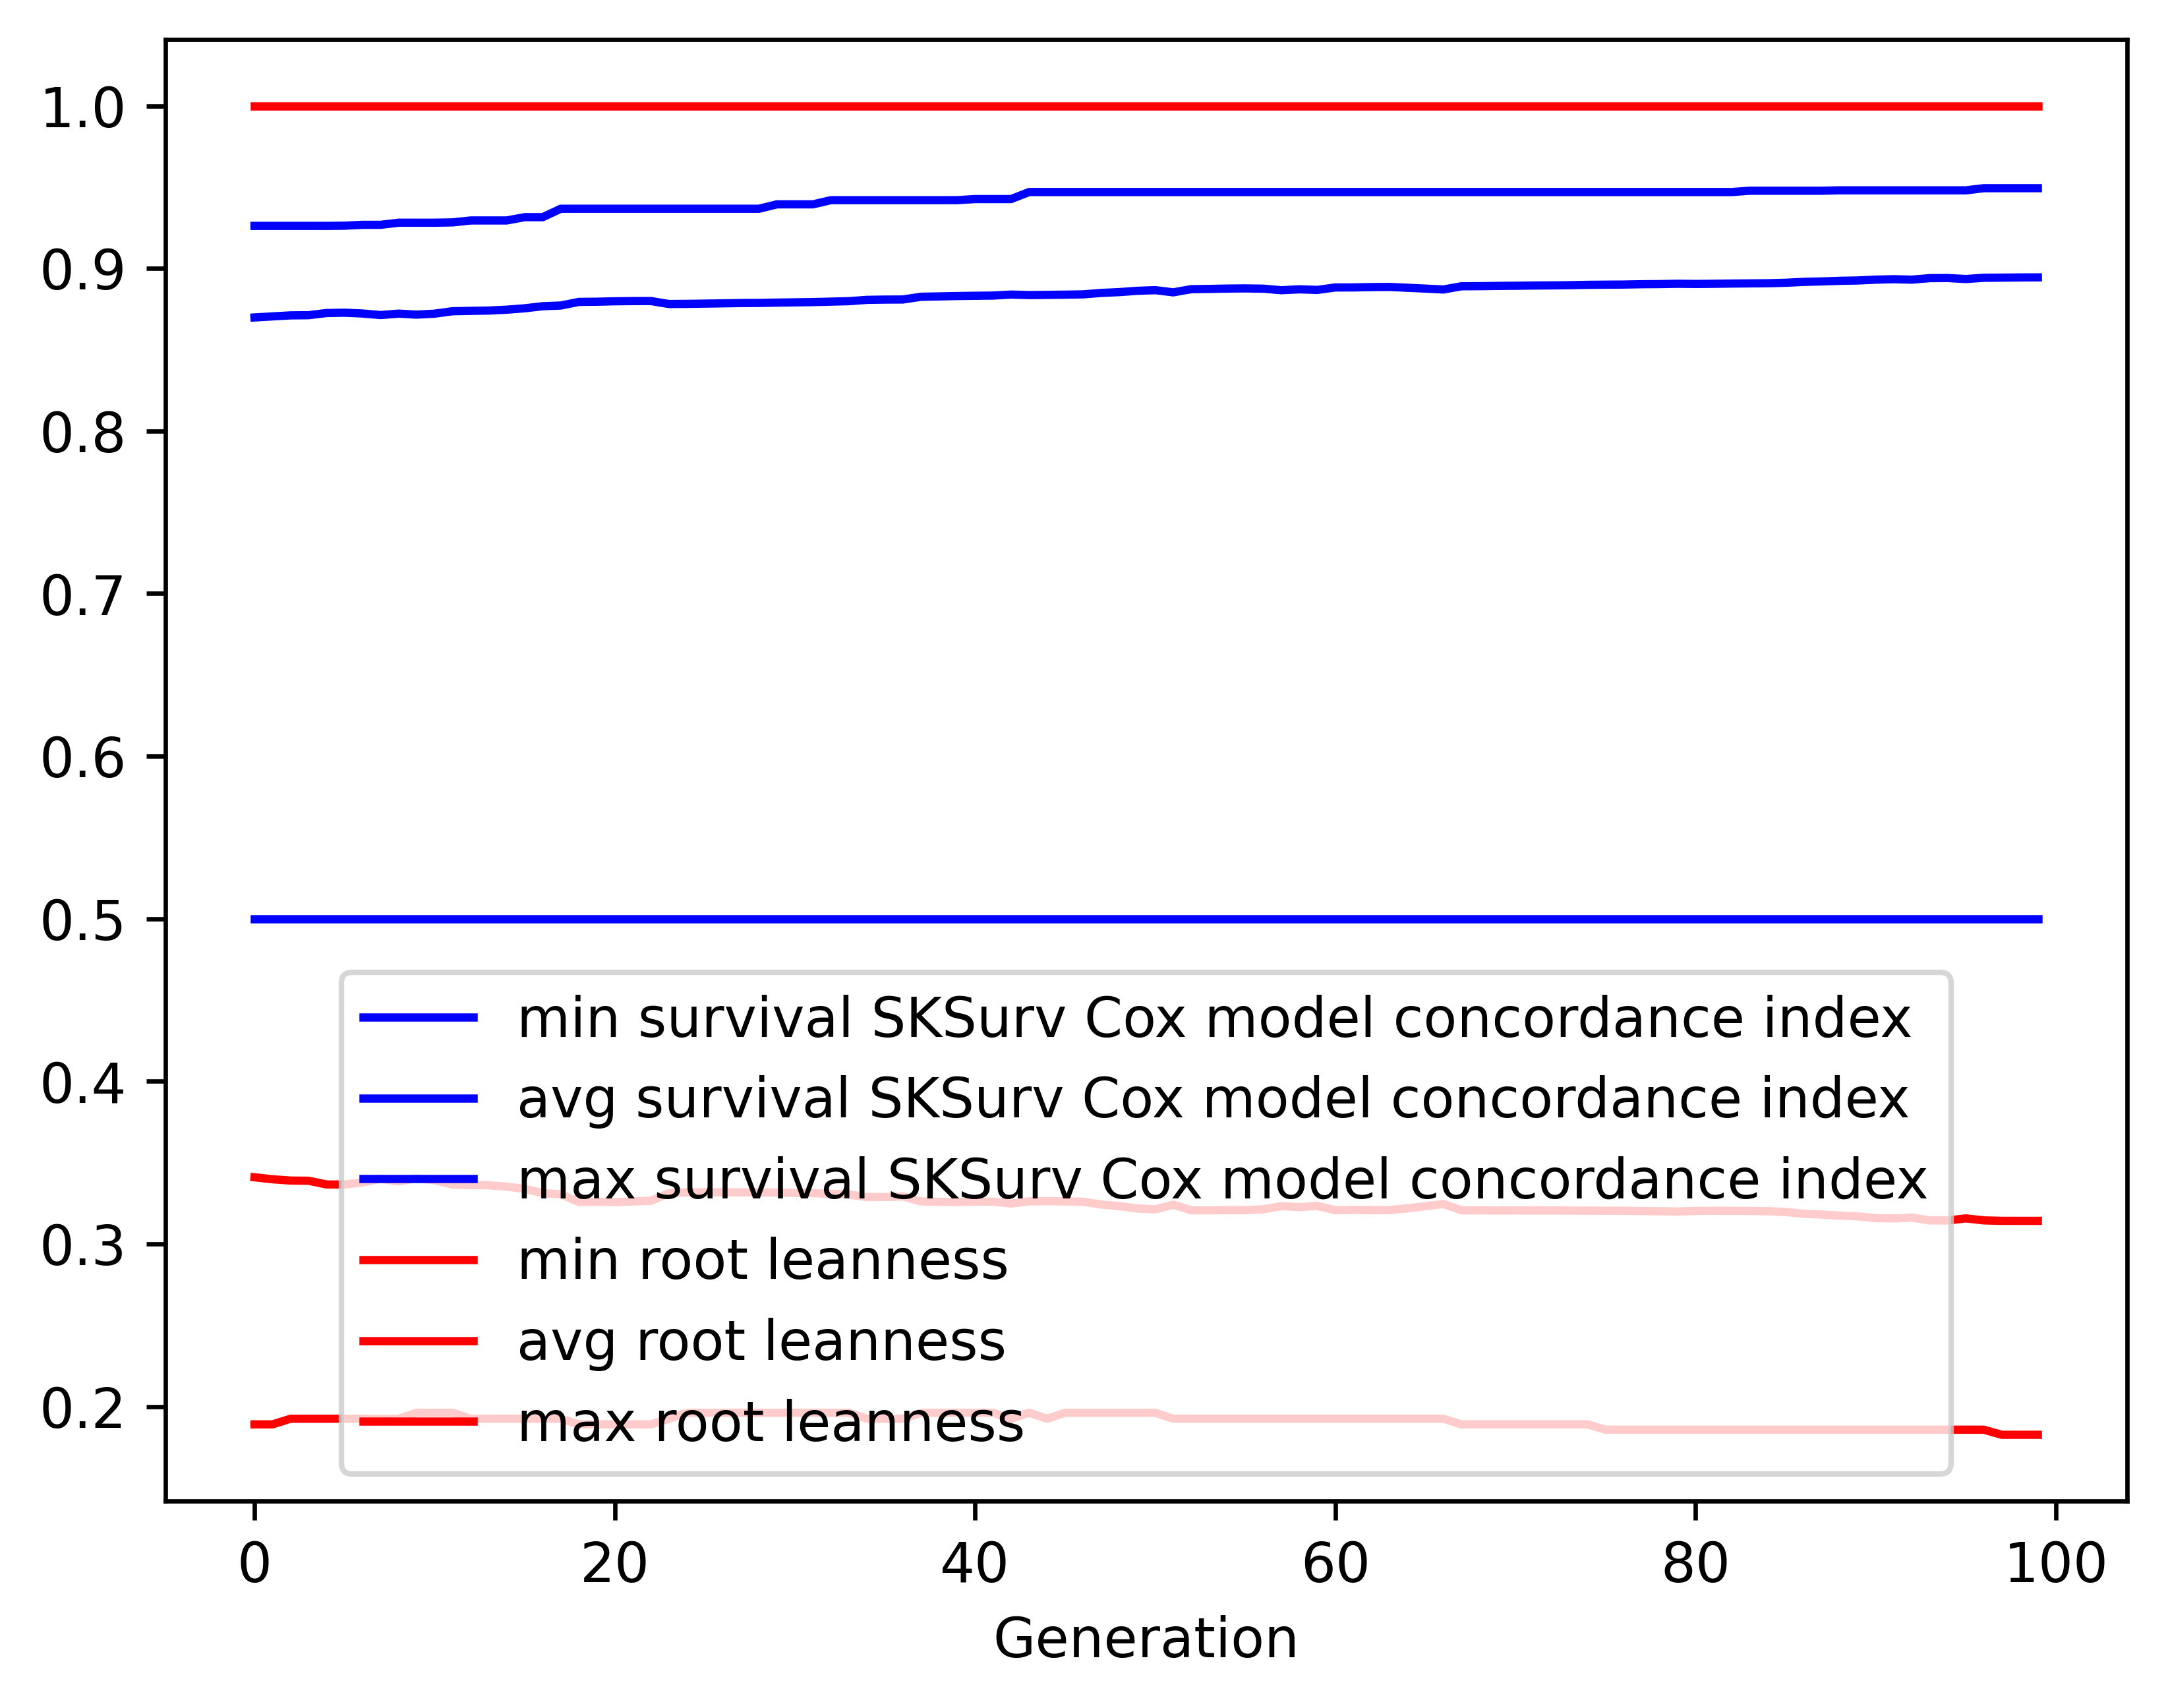

Source data for this figure (header and first rows):
gen, evals, gen_feats, explored, survival SKSurv Cox model concordance in…, survival SKSurv Cox model concordance in…, survival SKSurv Cox model concordance in…, survival SKSurv Cox model concordance in…, root leanness_min, root leanness_avg, root leanness_max, root leanness_std
0, 0, 145, 145, 0.5, 0.8698, 0.9262, 0.06368, 0.189, 0.341, 1.0, 0.1317
1, 370, 352, 373, 0.5, 0.8705, 0.9262, 0.06354, 0.189, 0.3397, 1.0, 0.1316
2, 379, 376, 617, 0.5, 0.8711, 0.9262, 0.06372, 0.1925, 0.3389, 1.0, 0.1318
3, 358, 359, 833, 0.5, 0.8712, 0.9262, 0.06405, 0.1925, 0.3388, 1.0, 0.1324
4, 385, 382, 1062, 0.5, 0.8726, 0.9262, 0.06314, 0.1925, 0.3365, 1.0, 0.1311
5, 378, 375, 1267, 0.5, 0.8727, 0.9263, 0.06311, 0.1925, 0.3365, 1.0, 0.1311
6, 383, 393, 1484, 0.5, 0.8723, 0.9268, 0.06339, 0.1925, 0.3378, 1.0, 0.1313
7, 381, 392, 1698, 0.5, 0.8713, 0.9268, 0.06425, 0.1925, 0.34, 1.0, 0.1318
8, 402, 425, 1919, 0.5, 0.8722, 0.9281, 0.06398, 0.1925, 0.3385, 1.0, 0.1322
9, 369, 413, 2114, 0.5, 0.8716, 0.9281, 0.06413, 0.1961, 0.3402, 1.0, 0.1321
10, 388, 404, 2309, 0.5, 0.8722, 0.9281, 0.06426, 0.1961, 0.3392, 1.0, 0.1324
11, 391, 426, 2496, 0.5, 0.8737, 0.9283, 0.0634, 0.1961, 0.3364, 1.0, 0.1312
12, 378, 417, 2673, 0.5, 0.8739, 0.9295, 0.06353, 0.1925, 0.3362, 1.0, 0.1314
13, 364, 388, 2813, 0.5, 0.8741, 0.9295, 0.06362, 0.1925, 0.336, 1.0, 0.1316
14, 395, 410, 2982, 0.5, 0.8746, 0.9295, 0.06383, 0.1925, 0.3352, 1.0, 0.132
15, 384, 404, 3145, 0.5, 0.8755, 0.9315, 0.0638, 0.1925, 0.3338, 1.0, 0.1318
16, 399, 432, 3301, 0.5, 0.8767, 0.9315, 0.0632, 0.1925, 0.3312, 1.0, 0.1311
17, 380, 401, 3429, 0.5, 0.8772, 0.9367, 0.06341, 0.1925, 0.3305, 1.0, 0.1316
18, 399, 451, 3584, 0.5, 0.8794, 0.9367, 0.06274, 0.189, 0.3257, 1.0, 0.131
19, 350, 422, 3726, 0.5, 0.8795, 0.9367, 0.0628, 0.189, 0.3259, 1.0, 0.1308
20, 383, 444, 3875, 0.5, 0.8798, 0.9367, 0.06288, 0.189, 0.3257, 1.0, 0.131
21, 379, 445, 4006, 0.5, 0.8799, 0.9367, 0.06292, 0.189, 0.3261, 1.0, 0.1306
22, 380, 418, 4135, 0.5, 0.8799, 0.9367, 0.06298, 0.189, 0.3265, 1.0, 0.1304
23, 384, 424, 4271, 0.5, 0.8781, 0.9367, 0.06373, 0.1925, 0.3311, 1.0, 0.1311
24, 383, 404, 4394, 0.5, 0.8782, 0.9367, 0.06377, 0.1961, 0.3317, 1.0, 0.1307
25, 385, 430, 4512, 0.5, 0.8783, 0.9367, 0.06383, 0.1961, 0.3316, 1.0, 0.1307
26, 375, 410, 4617, 0.5, 0.8785, 0.9367, 0.06389, 0.1961, 0.3317, 1.0, 0.1306
27, 388, 413, 4720, 0.5, 0.8787, 0.9367, 0.064, 0.1961, 0.3316, 1.0, 0.1307
28, 390, 403, 4830, 0.5, 0.8788, 0.9367, 0.06405, 0.1961, 0.3316, 1.0, 0.1307
29, 380, 428, 4952, 0.5, 0.879, 0.9394, 0.06413, 0.1961, 0.3315, 1.0, 0.1307
30, 376, 388, 5041, 0.5, 0.8791, 0.9394, 0.06423, 0.1961, 0.3313, 1.0, 0.1309
31, 379, 385, 5136, 0.5, 0.8793, 0.9394, 0.06433, 0.1961, 0.3312, 1.0, 0.131
32, 369, 417, 5236, 0.5, 0.8796, 0.942, 0.06448, 0.1961, 0.3308, 1.0, 0.1313
33, 384, 410, 5322, 0.5, 0.8798, 0.942, 0.06451, 0.1961, 0.3304, 1.0, 0.1313
34, 398, 455, 5428, 0.5, 0.8807, 0.942, 0.06478, 0.1925, 0.3288, 1.0, 0.1319
35, 364, 411, 5504, 0.5, 0.8808, 0.942, 0.06496, 0.1925, 0.3289, 1.0, 0.132
36, 383, 399, 5580, 0.5, 0.8809, 0.942, 0.06477, 0.1925, 0.3291, 1.0, 0.1314
37, 397, 391, 5659, 0.5, 0.8826, 0.942, 0.06424, 0.1961, 0.3261, 1.0, 0.1306
38, 384, 403, 5745, 0.5, 0.8828, 0.942, 0.06438, 0.1961, 0.3259, 1.0, 0.1308
39, 378, 398, 5827, 0.5, 0.883, 0.942, 0.06451, 0.1961, 0.3258, 1.0, 0.1309
40, 379, 409, 5892, 0.5, 0.8832, 0.9426, 0.06456, 0.1961, 0.326, 1.0, 0.1307
41, 391, 412, 5972, 0.5, 0.8833, 0.9426, 0.06465, 0.1961, 0.326, 1.0, 0.1307
42, 376, 395, 6030, 0.5, 0.8839, 0.9426, 0.06484, 0.1925, 0.3248, 1.0, 0.1312
43, 390, 416, 6099, 0.5, 0.8836, 0.947, 0.06469, 0.1961, 0.3262, 1.0, 0.1306
44, 378, 410, 6173, 0.5, 0.8837, 0.947, 0.06477, 0.1925, 0.3262, 1.0, 0.1305
45, 376, 392, 6229, 0.5, 0.8838, 0.947, 0.06486, 0.1961, 0.3262, 1.0, 0.1306
46, 378, 406, 6287, 0.5, 0.884, 0.947, 0.06498, 0.1961, 0.3259, 1.0, 0.1307
47, 386, 418, 6356, 0.5, 0.8849, 0.947, 0.06504, 0.1961, 0.3242, 1.0, 0.1308
48, 365, 389, 6411, 0.5, 0.8854, 0.947, 0.06496, 0.1961, 0.3232, 1.0, 0.1308
49, 378, 387, 6449, 0.5, 0.8862, 0.947, 0.06447, 0.1961, 0.3218, 1.0, 0.1301
50, 381, 448, 6510, 0.5, 0.8866, 0.947, 0.06451, 0.1961, 0.3212, 1.0, 0.1301
51, 367, 424, 6576, 0.5, 0.8853, 0.947, 0.06584, 0.1925, 0.3241, 1.0, 0.1317
52, 388, 421, 6622, 0.5, 0.8872, 0.947, 0.06474, 0.1925, 0.3206, 1.0, 0.1303
53, 366, 401, 6661, 0.5, 0.8874, 0.947, 0.06482, 0.1925, 0.3206, 1.0, 0.1303
54, 386, 420, 6705, 0.5, 0.8876, 0.947, 0.06493, 0.1925, 0.3207, 1.0, 0.1302
55, 366, 426, 6760, 0.5, 0.8877, 0.947, 0.06496, 0.1925, 0.3207, 1.0, 0.1302
56, 374, 404, 6809, 0.5, 0.8875, 0.947, 0.06514, 0.1925, 0.3213, 1.0, 0.1304
57, 379, 401, 6850, 0.5, 0.8866, 0.947, 0.06596, 0.1925, 0.3232, 1.0, 0.1311
58, 389, 412, 6899, 0.5, 0.8871, 0.947, 0.06527, 0.1925, 0.3226, 1.0, 0.1302
59, 369, 385, 6936, 0.5, 0.8868, 0.947, 0.06637, 0.1925, 0.3234, 1.0, 0.1318
... 40 more rows
